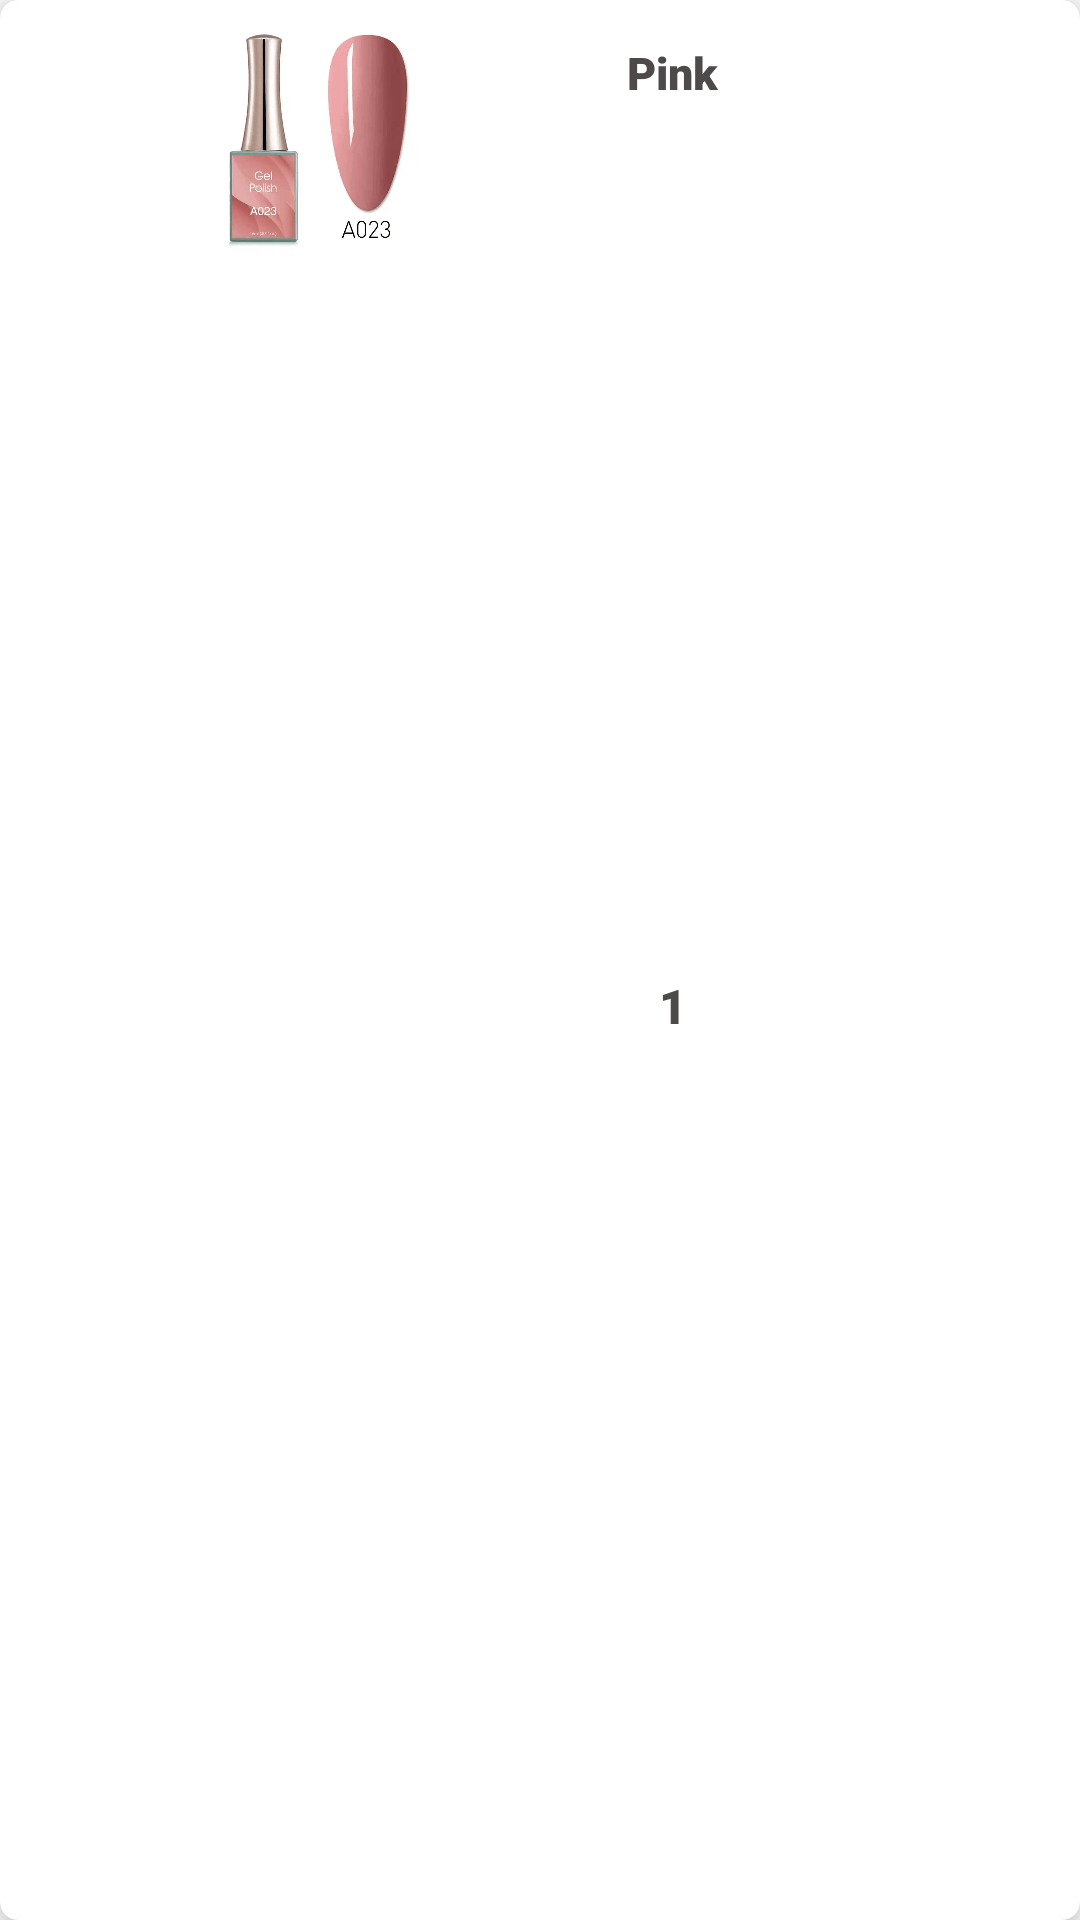

The Android layout XML behind this screen, and the referenced resources:
<!-- AndroidManifest.xml: application theme Theme.ABM -->
<!-- res/layout/activity_product_cart_cardview.xml -->
<?xml version="1.0" encoding="utf-8"?>
<androidx.cardview.widget.CardView xmlns:android="http://schemas.android.com/apk/res/android"
    xmlns:app="http://schemas.android.com/apk/res-auto"
    xmlns:tools="http://schemas.android.com/tools"
    android:layout_width="366dp"
    android:layout_height="95dp"
    android:layout_margin="10dp"
    android:padding="8dp"
    app:cardCornerRadius="6dp"
    app:cardElevation="8dp">

    <RelativeLayout
        android:layout_width="match_parent"
        android:layout_height="match_parent"
        android:layout_margin="4dp">


        <ImageView
            android:id="@+id/productImage"
            android:layout_width="205dp"
            android:layout_height="83dp"
            android:padding="2dp"
            app:srcCompat="@drawable/canni1" />

        <androidx.constraintlayout.widget.ConstraintLayout
            android:layout_width="wrap_content"
            android:layout_height="match_parent"
            android:orientation="vertical"
            android:layout_toEndOf="@id/productImage">

            <TextView
                android:id="@+id/ProductColor"
                android:layout_width="wrap_content"
                android:layout_height="wrap_content"
                android:ellipsize="middle"
                android:fontFamily="sans-serif-black"
                android:gravity="center_vertical"
                android:text="@string/pink"
                android:textColor="@color/greyy"
                android:textSize="15sp"
                app:layout_constraintStart_toStartOf="parent"
                app:layout_constraintTop_toTopOf="parent"
                android:paddingTop="10dp"/>

            <TextView
                android:id="@+id/PolishQuantity"
                android:layout_width="wrap_content"
                android:layout_height="wrap_content"
                android:ellipsize="middle"
                android:fontFamily="sans-serif-black"
                android:text="1"
                android:textColor="@color/greyy"
                android:textSize="16sp"
                app:layout_constraintBottom_toBottomOf="parent"
                app:layout_constraintEnd_toEndOf="parent"
                app:layout_constraintStart_toStartOf="parent"
                app:layout_constraintTop_toBottomOf="@+id/ProductColor" />
        </androidx.constraintlayout.widget.ConstraintLayout>

    </RelativeLayout>
</androidx.cardview.widget.CardView>
<!-- resources referenced by this layout -->
<resources>
  <color name="greyy">#4E4A49</color>
  <!-- drawable canni1: png bitmap (drawable, 249165 bytes) -->
  <string name="pink">Pink</string>
  <style name="Theme.ABM" parent="Theme.MaterialComponents.DayNight.NoActionBar">
          
          <item name="colorPrimary">@color/purple_500</item>
          <item name="colorPrimaryVariant">@color/purple_700</item>
          <item name="colorOnPrimary">@color/white</item>
          
          <item name="colorSecondary">@color/teal_200</item>
          <item name="colorSecondaryVariant">@color/teal_700</item>
          <item name="colorOnSecondary">@color/black</item>
          
          <item name="android:statusBarColor">@color/white</item>
          <item name="android:windowLightStatusBar">true</item>`
          
      </style>
  <color name="purple_500">#FF6200EE</color>
  <color name="purple_700">#FF3700B3</color>
  <color name="white">#FFFFFFFF</color>
  <color name="teal_200">#FF03DAC5</color>
  <color name="teal_700">#FF018786</color>
  <color name="black">#FF000000</color>
</resources>
